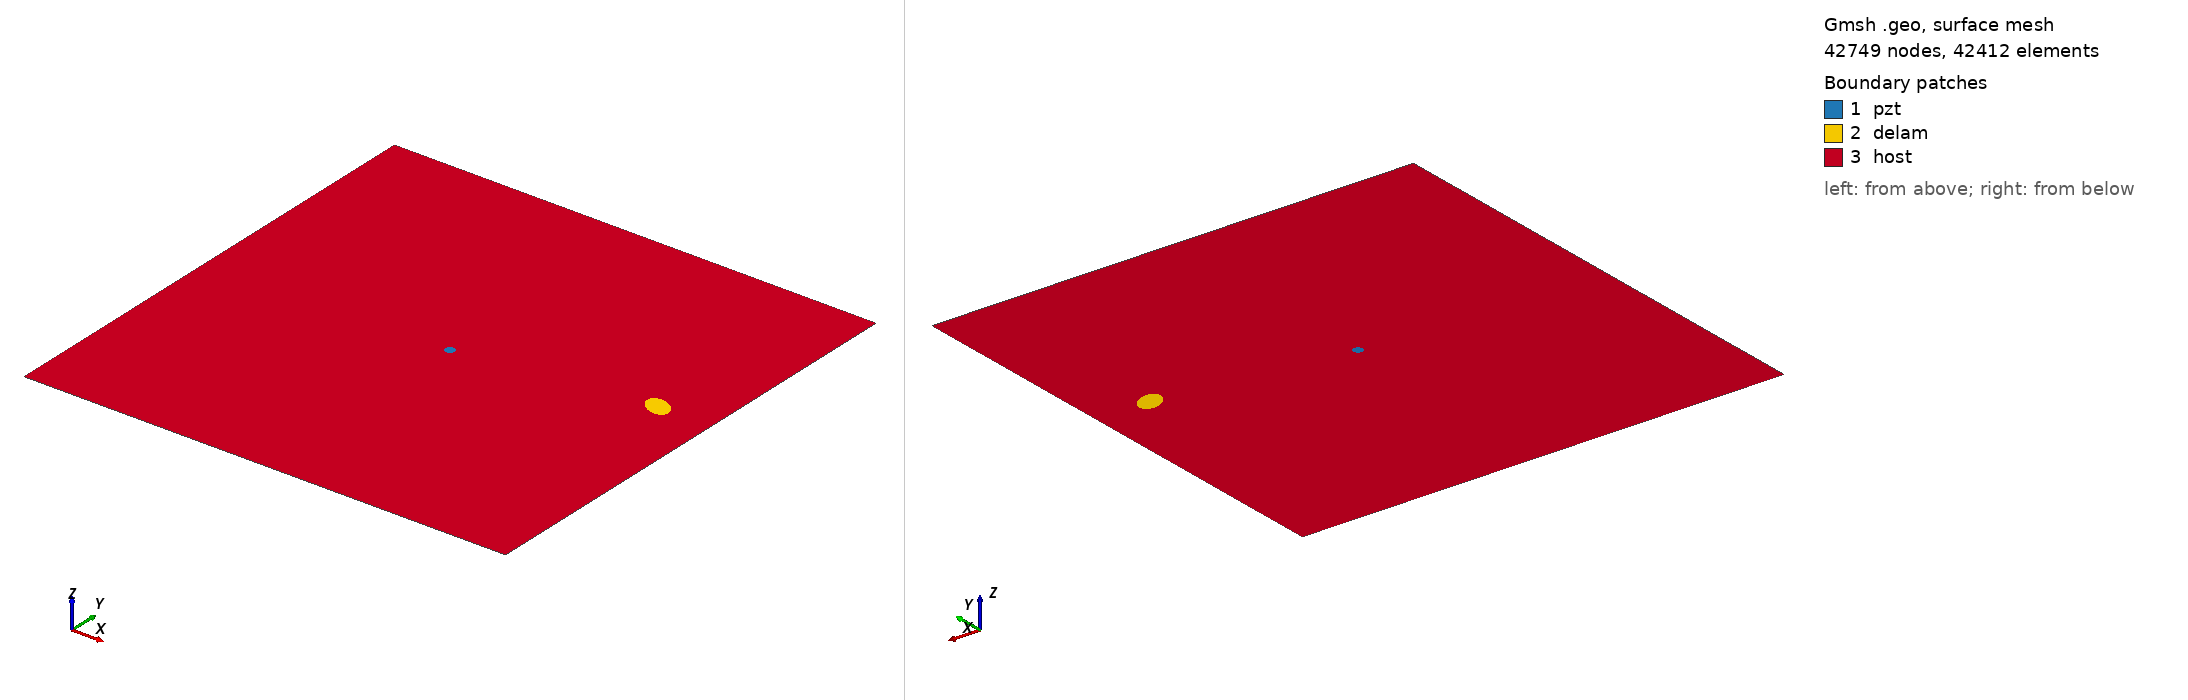

Gmsh geometry script, surface-meshed: 42749 nodes, 42412 surface elements. Boundary patches (legend numbers): 1 pzt, 2 delam, 3 host. Left view from above one corner, right view from below the opposite corner. Legend entries are the model's physical surfaces. The drawing asked Gmsh for element sizes between 1% and 20% of the model's largest extent; the script's own settings can give other sizes.

=== m2_76_delam1_position_no_59_a_15mm_b_10mm_angle_150.geo (drawn) ===
SetFactory("OpenCASCADE");
L=0.500000; 
W=0.500000; 
a=0.015000; 
b=0.010000; 
x=0.444444; 
y=0.277778; 
alpha=0.833333 *Pi; 
r=0.005000; 
xpzt=0.250000; 
ypzt=0.250000; 
//+
Point(1) = {0, 0, 0, 1.0};
//+
Point(2) = {L, 0, 0, 1.0};
//+
Point(3) = {L, W, 0, 1.0};
//+
Point(4) = {0, W, 0, 1.0};
//+
Line(1) = {1, 2};
//+
Line(2) = {2, 3};
//+
Line(3) = {3, 4};
//+
Line(4) = {4, 1};
//+
Circle(5) = {xpzt, ypzt, -0, r, 0, 2*Pi};
//+
Ellipse(6) = {x, y, -0, a, b, 0, 2*Pi};
//+
Rotate {{0, 0, 1}, {x, y, 0}, alpha} {
  Curve{6}; 
}
//+
Curve Loop(1) = {4, 1, 2, 3};
//+
Curve Loop(2) = {6};
//+
Curve Loop(3) = {5};
//+
Curve Loop(4) = {6};
//+
Curve Loop(5) = {5};
//+
Plane Surface(1) = {5};
//+
Plane Surface(2) = {4};
//+
Plane Surface(3) = {1, 2, 3};
//+
Point(9) = {xpzt, ypzt, 0, 1.0};
//+
Point{9} In Surface {1};// mesh node at centre of pzt
//+
Physical Surface("pzt") = {1};
//+
Physical Surface("delam") = {2};
//+
Physical Surface("host") = {3};

Mesh.Algorithm = 6; // Frontal
Mesh.CharacteristicLengthFactor = 0.060000;
Mesh.CharacteristicLengthMin = 0.001000;
Mesh.CharacteristicLengthMax = 0.200000;
Mesh.RecombineAll = 1; // Apply recombination algorithm
Mesh.SubdivisionAlgorithm = 1; // 1: all quadrangles
Mesh.Smoothing = 1;
